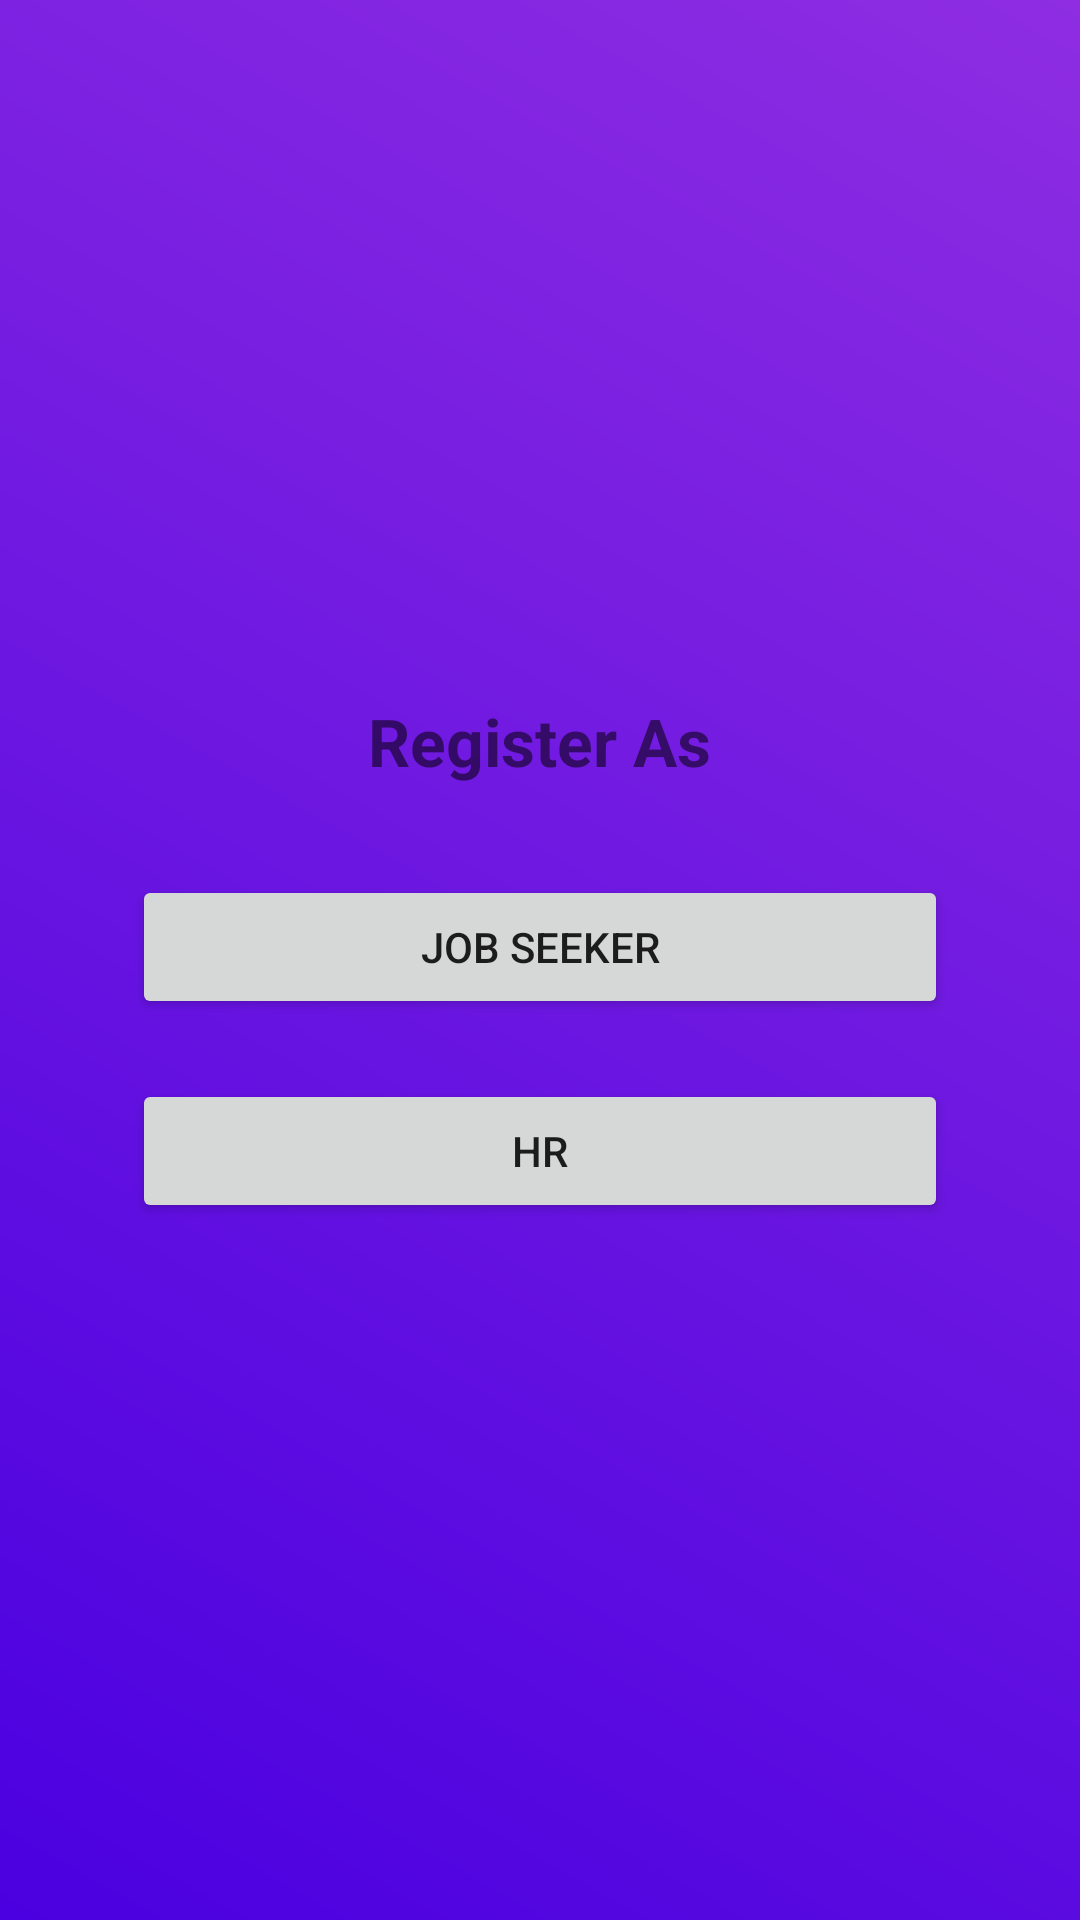

The Android layout XML behind this screen, and the referenced resources:
<!-- AndroidManifest.xml: application theme Theme.SmartJobRecommendation -->
<!-- res/layout/activity_register.xml -->
<?xml version="1.0" encoding="utf-8"?>
<ScrollView xmlns:android="http://schemas.android.com/apk/res/android"
    xmlns:app="http://schemas.android.com/apk/res-auto"
    android:layout_width="match_parent"
    android:layout_height="match_parent"
    android:background="@drawable/bg_gradient"
    android:padding="20dp"
    android:fillViewport="true">


    <LinearLayout
        xmlns:android="http://schemas.android.com/apk/res/android"
        android:orientation="vertical"
        android:gravity="center"
        android:padding="24dp"
        android:layout_width="match_parent"
        android:layout_height="match_parent">

        <TextView
            android:text="Register As"
            android:textSize="22sp"
            android:textStyle="bold"
            android:layout_marginBottom="30dp"
            android:layout_width="wrap_content"
            android:layout_height="wrap_content"/>

        <Button
            android:id="@+id/jobSeekerBtn"
            android:text="Job Seeker"
            android:layout_width="match_parent"
            android:layout_height="wrap_content"/>

        <Button
            android:id="@+id/hrBtn"
            android:text="HR"
            android:layout_width="match_parent"
            android:layout_height="wrap_content"
            android:layout_marginTop="20dp"/>
    </LinearLayout>
</ScrollView>
<!-- resources referenced by this layout -->
<resources>
  <!-- drawable bg_gradient (drawable) -->
  <?xml version="1.0" encoding="utf-8"?>
  <shape xmlns:android="http://schemas.android.com/apk/res/android"
      android:shape="rectangle">
  
      <gradient
          android:startColor="#4A00E0"
          android:endColor="#8E2DE2"
          android:angle="45"/>
  
  </shape>
  <style name="Theme.SmartJobRecommendation" parent="Theme.MaterialComponents.DayNight.NoActionBar">
          
          <item name="colorPrimary">@color/purple_500</item>
          <item name="colorPrimaryVariant">@color/purple_700</item>
          <item name="colorOnPrimary">@color/white</item>
          
          <item name="colorSecondary">@color/teal_200</item>
          <item name="colorSecondaryVariant">@color/teal_700</item>
          <item name="colorOnSecondary">@color/black</item>
          
          <item name="android:statusBarColor">?attr/colorPrimaryVariant</item>
      </style>
  <color name="purple_500">#6200EE</color>
  <color name="purple_700">#3700B3</color>
  <color name="white">#FFFFFFFF</color>
  <color name="teal_200">#03DAC5</color>
  <color name="teal_700">#018786</color>
  <color name="black">#FF000000</color>
</resources>
